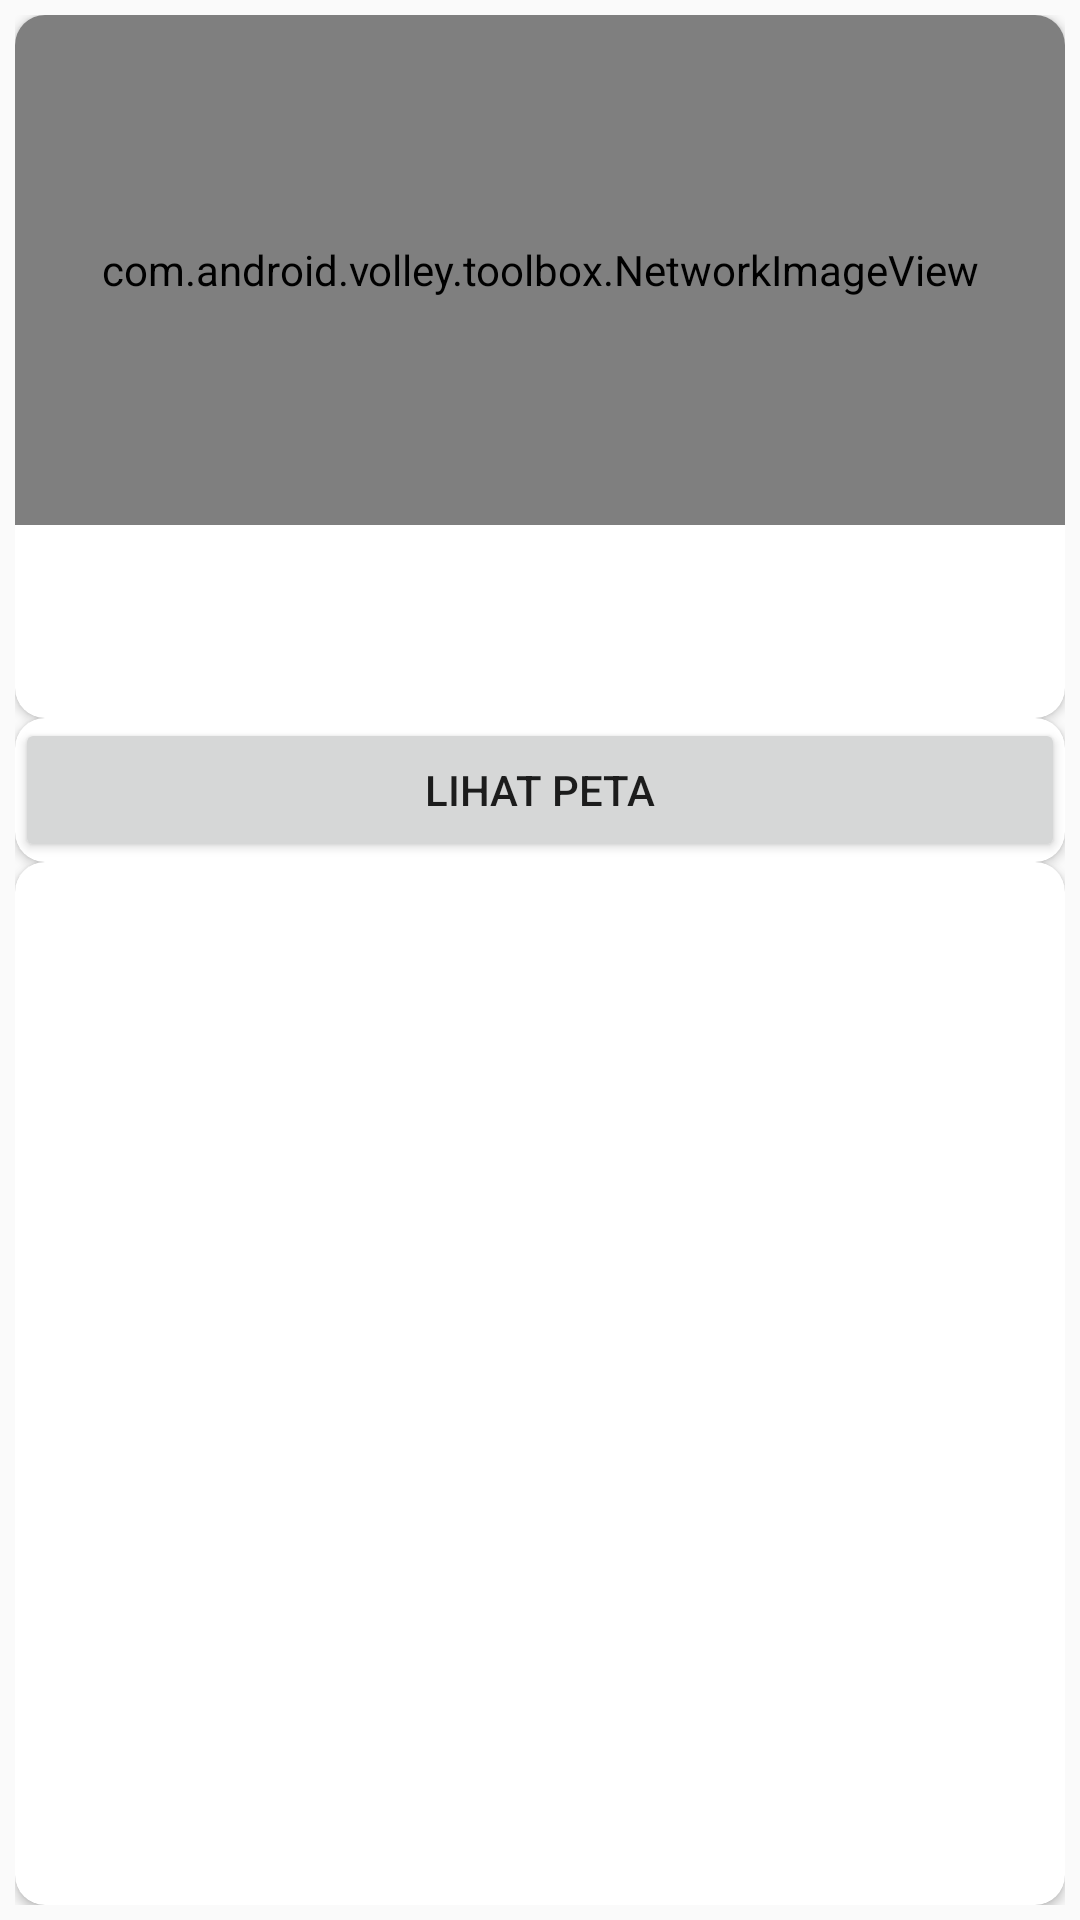

Android layout source for this screen:
<!-- AndroidManifest.xml: application theme AppTheme -->
<!-- res/layout/activity_detail.xml -->
<?xml version="1.0" encoding="utf-8"?>
<LinearLayout xmlns:android="http://schemas.android.com/apk/res/android"
    android:orientation="vertical"
    android:layout_width="match_parent"
    android:layout_height="match_parent"
    xmlns:app="http://schemas.android.com/apk/res-auto"
    android:padding="5dp">

    <android.support.v7.widget.CardView
        xmlns:android="http://schemas.android.com/apk/res/android"
        android:id="@+id/card_view"
        android:layout_width="match_parent"
        android:layout_height="wrap_content"
        app:cardCornerRadius="10dp"
        >

        <RelativeLayout
            android:layout_width="match_parent"
            android:layout_height="match_parent">

            <com.android.volley.toolbox.NetworkImageView
                android:id="@+id/image_kuliner"
                android:layout_width="match_parent"
                android:layout_height="170dp"
                android:scaleType="centerCrop"
                android:layout_alignParentTop="true"
                android:src="@mipmap/ic_launcher"/>



            <TextView
                android:id="@+id/nama_kuliner"
                android:layout_width="wrap_content"
                android:layout_height="wrap_content"
                android:layout_below="@+id/image_kuliner"
                android:maxLines="2"
                android:paddingTop="2dp"
                android:paddingLeft="8dp"
                android:textColor="#222"
                android:textStyle="bold"
                android:textSize="18dp" />

            <TextView
                android:id="@+id/kategori_kuliner"
                android:layout_width="wrap_content"
                android:layout_height="wrap_content"
                android:layout_below="@+id/nama_kuliner"
                android:maxLines="3"
                android:paddingLeft="8dp"
                android:textSize="14dp" />
            <TextView
                android:id="@+id/alamat_kuliner"
                android:layout_width="wrap_content"
                android:layout_height="wrap_content"
                android:layout_below="@+id/kategori_kuliner"
                android:maxLines="3"
                android:paddingLeft="8dp"
                android:textSize="14dp" />

        </RelativeLayout>
    </android.support.v7.widget.CardView>
    <android.support.v7.widget.CardView
        xmlns:android="http://schemas.android.com/apk/res/android"
        android:id="@+id/cv"
        android:layout_width="match_parent"
        android:layout_height="wrap_content"
        app:cardCornerRadius="10dp"
        >

        <RelativeLayout
            android:layout_width="match_parent"
            android:layout_height="match_parent">
            <Button
                android:id="@+id/button"
                android:layout_width="match_parent"
                android:layout_height="wrap_content"
                android:text="Lihat Peta"/>

        </RelativeLayout>
    </android.support.v7.widget.CardView>
    <android.support.v7.widget.CardView
        xmlns:android="http://schemas.android.com/apk/res/android"
        android:id="@+id/cvv"
        android:layout_width="match_parent"
        android:layout_height="wrap_content"
        app:cardCornerRadius="10dp"
        >

        <RelativeLayout
            android:layout_width="match_parent"
            android:layout_height="match_parent">

            <android.support.v7.widget.RecyclerView
                android:id="@+id/rv_barang"
                android:layout_width="match_parent"
                android:layout_height="match_parent"
                android:scrollbars="vertical" />
        </RelativeLayout>
    </android.support.v7.widget.CardView>


</LinearLayout>
<!-- resources referenced by this layout -->
<resources>
  <!-- mipmap ic_launcher: png bitmap (mipmap-hdpi, 4681 bytes) -->
  <style name="AppTheme" parent="Theme.AppCompat.Light.DarkActionBar">
          
          <item name="colorPrimary">@color/colorPrimary</item>
          <item name="colorPrimaryDark">@color/colorPrimaryDark</item>
          <item name="colorAccent">@color/colorAccent</item>
      </style>
  <color name="colorPrimary">#3F51B5</color>
  <color name="colorPrimaryDark">#303F9F</color>
  <color name="colorAccent">#FF4081</color>
</resources>
